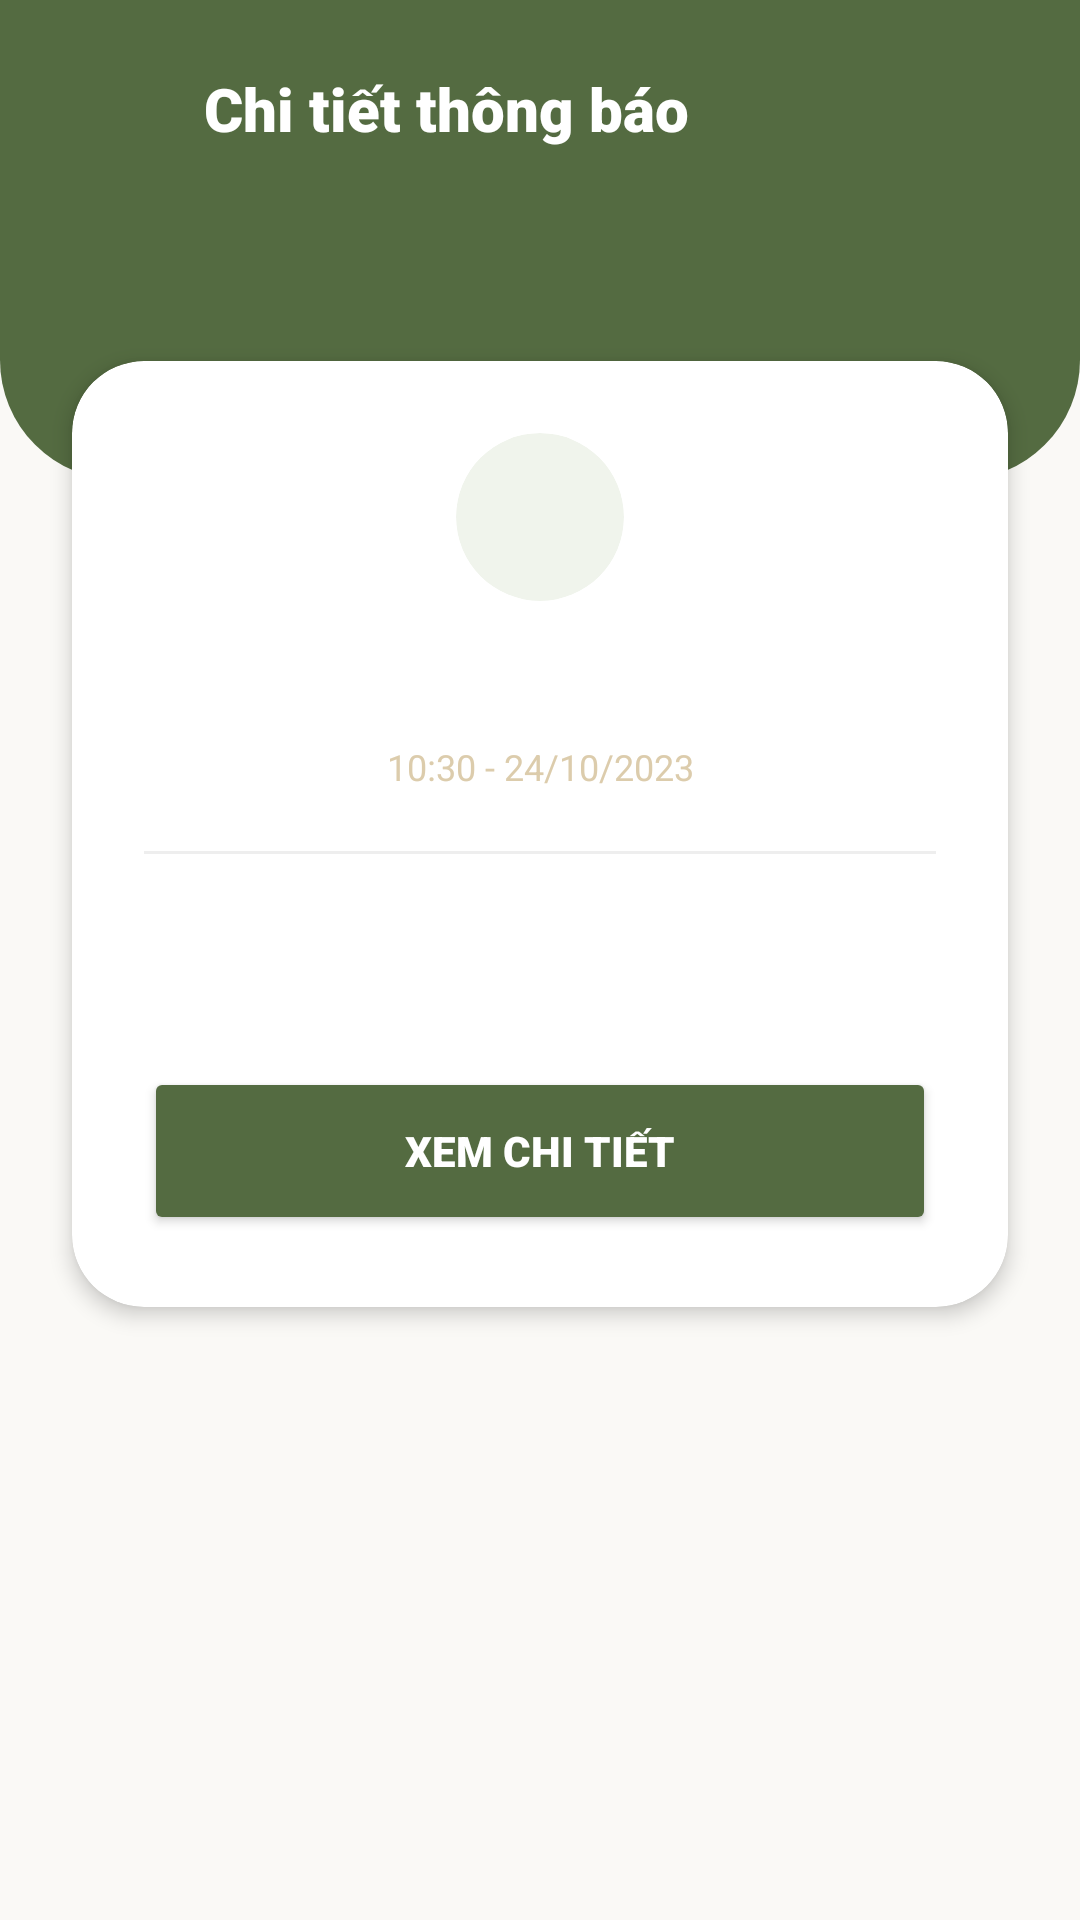

Produce the Android XML layout that renders to this screen, including the resource entries it uses.
<!-- AndroidManifest.xml: application theme Theme.FinalApp -->
<!-- res/layout/activity_notification_detail.xml -->
<?xml version="1.0" encoding="utf-8"?>
<androidx.constraintlayout.widget.ConstraintLayout xmlns:android="http://schemas.android.com/apk/res/android"
    xmlns:app="http://schemas.android.com/apk/res-auto"
    xmlns:tools="http://schemas.android.com/tools"
    android:layout_width="match_parent"
    android:layout_height="match_parent"
    android:background="#FAF9F6">

    
    <View
        android:id="@+id/viewHeader"
        android:layout_width="match_parent"
        android:layout_height="160dp"
        android:background="@drawable/bg_home_header"
        app:layout_constraintTop_toTopOf="parent" />

    <ImageButton
        android:id="@+id/btnBack"
        android:layout_width="40dp"
        android:layout_height="40dp"
        android:layout_marginStart="16dp"
        android:layout_marginTop="16dp"
        android:background="?attr/selectableItemBackgroundBorderless"
        android:src="@drawable/ic_arrow_back"
        app:layout_constraintStart_toStartOf="parent"
        app:layout_constraintTop_toTopOf="parent"
        app:tint="@color/white"
        android:contentDescription="@string/product_cart_desc" />

    <TextView
        android:id="@+id/txtHeaderTitle"
        android:layout_width="wrap_content"
        android:layout_height="wrap_content"
        android:layout_marginStart="12dp"
        android:fontFamily="sans-serif-black"
        android:text="@string/notification_detail_title"
        android:textColor="@color/white"
        android:textSize="20sp"
        app:layout_constraintBottom_toBottomOf="@id/btnBack"
        app:layout_constraintStart_toEndOf="@id/btnBack"
        app:layout_constraintTop_toTopOf="@id/btnBack" />

    <androidx.cardview.widget.CardView
        android:layout_width="match_parent"
        android:layout_height="wrap_content"
        android:layout_marginHorizontal="24dp"
        android:layout_marginTop="-40dp"
        app:cardCornerRadius="24dp"
        app:cardElevation="4dp"
        app:layout_constraintTop_toBottomOf="@id/viewHeader">

        <LinearLayout
            android:layout_width="match_parent"
            android:layout_height="wrap_content"
            android:orientation="vertical"
            android:padding="24dp">

            <androidx.cardview.widget.CardView
                android:layout_width="56dp"
                android:layout_height="56dp"
                android:layout_gravity="center_horizontal"
                app:cardBackgroundColor="#F0F4EC"
                app:cardCornerRadius="28dp"
                app:cardElevation="0dp">

                <ImageView
                    android:id="@+id/imgTypeIcon"
                    android:layout_width="28dp"
                    android:layout_height="28dp"
                    android:layout_gravity="center"
                    android:src="@drawable/ic_notifications"
                    app:tint="@color/primary"
                    android:contentDescription="@string/notifications_title" />
            </androidx.cardview.widget.CardView>

            <TextView
                android:id="@+id/txtDetailTitle"
                android:layout_width="match_parent"
                android:layout_height="wrap_content"
                android:layout_marginTop="16dp"
                android:fontFamily="sans-serif-black"
                android:gravity="center"
                tools:text="Tiêu đề thông báo"
                android:textColor="@color/black"
                android:textSize="20sp" />

            <TextView
                android:id="@+id/txtDetailTime"
                android:layout_width="match_parent"
                android:layout_height="wrap_content"
                android:layout_marginTop="4dp"
                android:gravity="center"
                android:text="10:30 - 24/10/2023"
                android:textColor="@color/timestamp"
                android:textSize="12sp" />

            <View
                android:layout_width="match_parent"
                android:layout_height="1dp"
                android:layout_marginVertical="20dp"
                android:background="#EEEEEE" />

            <TextView
                android:id="@+id/txtDetailMessage"
                android:layout_width="match_parent"
                android:layout_height="wrap_content"
                android:lineSpacingExtra="4dp"
                tools:text="Nội dung thông báo..."
                android:textColor="@color/text_description"
                android:textSize="14sp" />

            <Button
                android:id="@+id/btnAction"
                android:layout_width="match_parent"
                android:layout_height="56dp"
                android:layout_marginTop="32dp"
                android:backgroundTint="@color/primary"
                android:fontFamily="sans-serif-black"
                android:text="@string/view_details_action"
                android:textColor="@color/white"
                app:cornerRadius="28dp" />

        </LinearLayout>
    </androidx.cardview.widget.CardView>

</androidx.constraintlayout.widget.ConstraintLayout>
<!-- resources referenced by this layout -->
<resources>
  <color name="black">#FF000000</color>
  <color name="primary">#546B41</color>
  <color name="text_description">#666666</color>
  <color name="timestamp">#DCCCAC</color>
  <color name="white">#FFFFFFFF</color>
  <!-- drawable bg_home_header (drawable) -->
  <?xml version="1.0" encoding="utf-8"?>
  <shape xmlns:android="http://schemas.android.com/apk/res/android">
      <solid android:color="@color/primary"/>
      <corners
          android:bottomLeftRadius="40dp"
          android:bottomRightRadius="40dp"/>
  </shape>
  <string name="notification_detail_title">Chi tiết thông báo</string>
  <string name="notifications_title">Thông báo</string>
  <string name="product_cart_desc">Giỏ hàng</string>
  <string name="view_details_action">Xem chi tiết</string>
  <style name="Theme.FinalApp" parent="Base.Theme.FinalApp">
      </style>
  <style name="Base.Theme.FinalApp" parent="Theme.Material3.Light.NoActionBar">
          
          <item name="colorPrimary">@color/primary</item>
          <item name="colorOnPrimary">@color/toolbar_content</item>
          <item name="colorPrimaryContainer">@color/primary_variant</item>
          <item name="colorSecondary">@color/primary</item>
          <item name="colorOnSecondary">@color/toolbar_content</item>
          <item name="colorSecondaryContainer">@color/primary_variant</item>
          <item name="colorTertiary">@color/primary</item>
          <item name="colorControlActivated">@color/primary</item>
          <item name="colorControlHighlight">@color/primary_variant</item>
          <item name="android:colorAccent">@color/primary</item>
          <item name="android:statusBarColor">@color/toolbar_background</item>
          <item name="android:navigationBarColor">@color/background</item>
          <item name="android:windowBackground">@color/background</item>
  
          
          <item name="textAppearanceTitleMedium">@style/TextAppearance.App.Header</item>
          <item name="textAppearanceBodyMedium">@style/TextAppearance.App.Content</item>
      </style>
  <color name="toolbar_content">#FFF8EC</color>
  <color name="primary_variant">#99AD7A</color>
  <color name="toolbar_background">#546B41</color>
  <color name="background">#FFFFFF</color>
  <style name="TextAppearance.App.Header" parent="TextAppearance.Material3.TitleMedium">
          <item name="fontFamily">sans-serif-medium</item>
          <item name="android:textColor">@color/text_main</item>
      </style>
  <style name="TextAppearance.App.Content" parent="TextAppearance.Material3.BodyMedium">
          <item name="fontFamily">sans-serif-light</item>
          <item name="android:textSize">@dimen/text_size_content</item>
          <item name="android:textColor">@color/text_main</item>
      </style>
  <color name="text_main">#546B41</color>
  <dimen name="text_size_content">16sp</dimen>
</resources>
